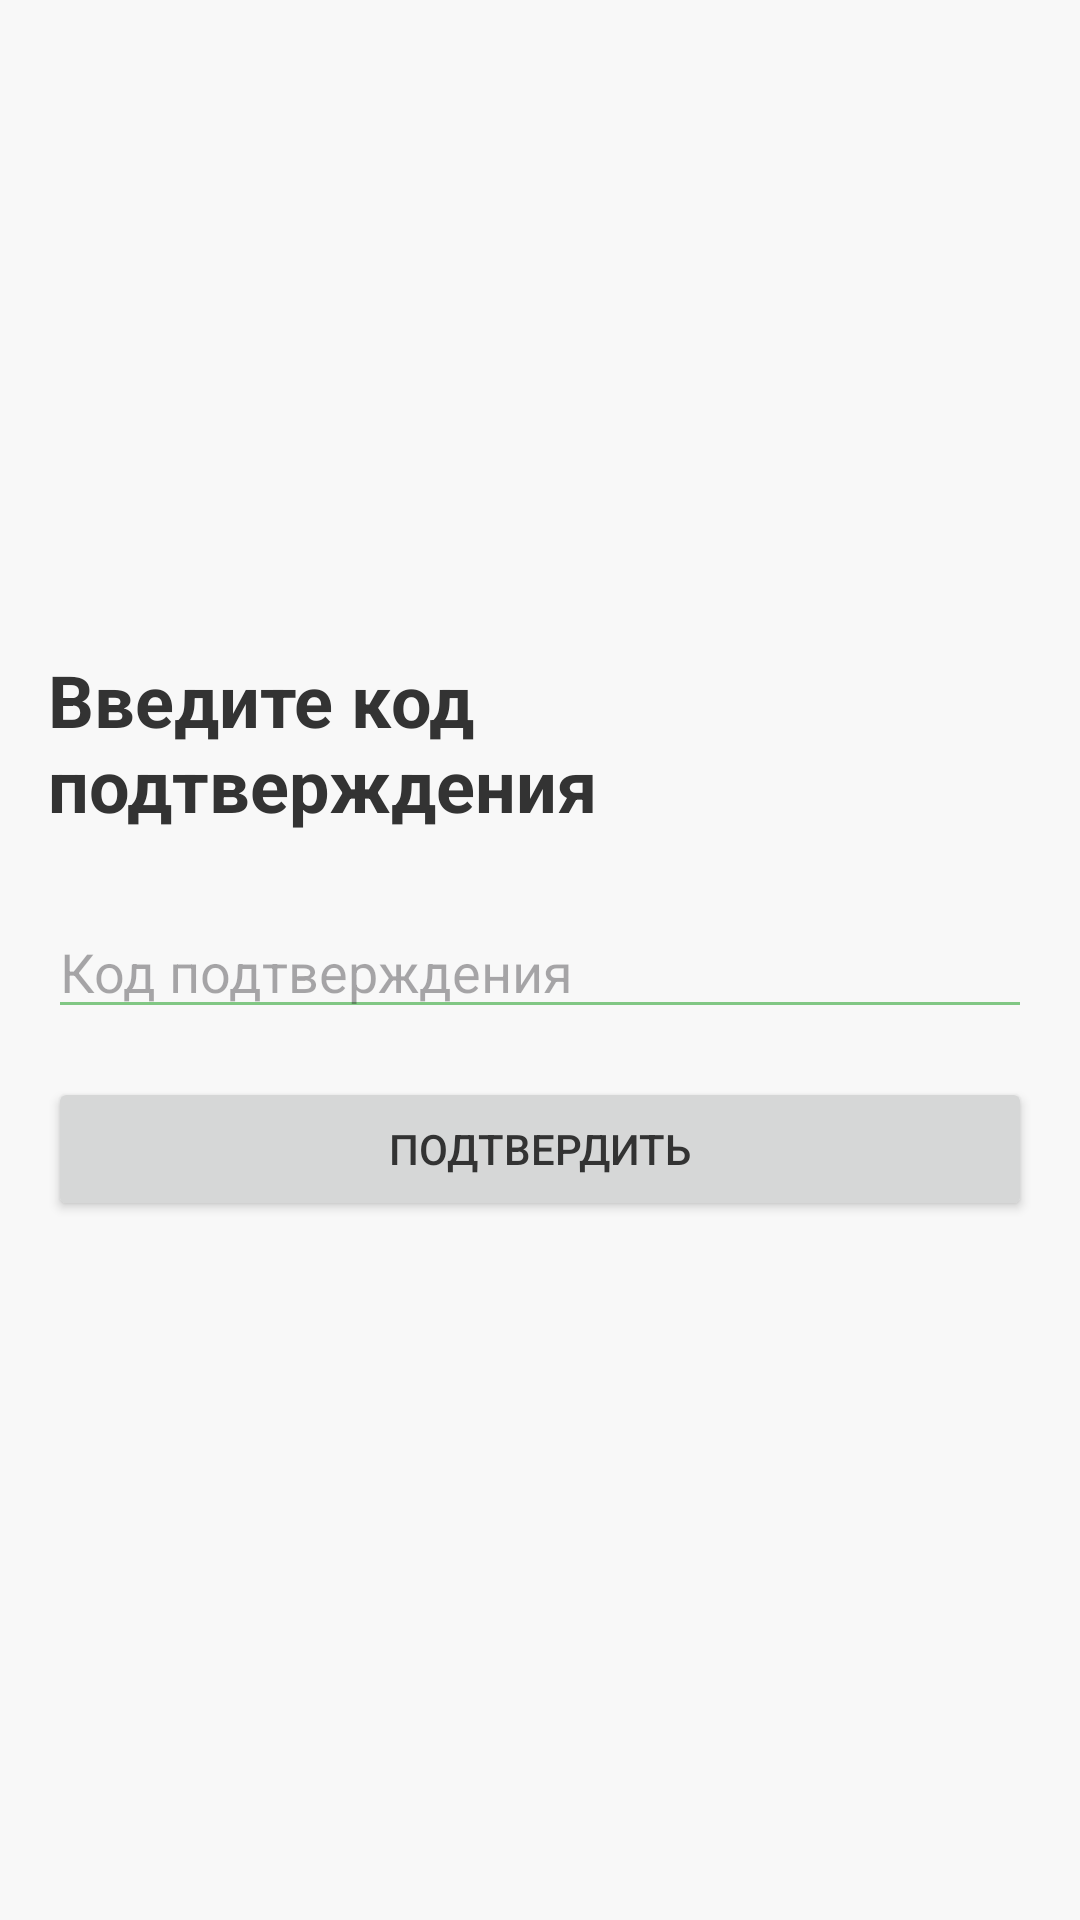

Produce the Android XML layout that renders to this screen, including the resource entries it uses.
<!-- AndroidManifest.xml: application theme Theme.Bookworm -->
<!-- res/layout/fragment_password_recovery_verification.xml -->
<?xml version="1.0" encoding="utf-8"?>
<LinearLayout xmlns:android="http://schemas.android.com/apk/res/android"
    android:layout_width="match_parent"
    android:layout_height="match_parent"
    android:orientation="vertical"
    android:padding="16dp"
    android:gravity="center">

    <TextView
        android:layout_width="wrap_content"
        android:layout_height="wrap_content"
        android:text="Введите код подтверждения"
        android:textSize="24sp"
        android:textStyle="bold"
        android:layout_marginBottom="24dp"/>

    <EditText
        android:id="@+id/codeEditText"
        android:layout_width="match_parent"
        android:layout_height="wrap_content"
        android:hint="Код подтверждения"
        android:inputType="number"
        android:maxLength="4"
        android:layout_marginBottom="16dp"/>

    <Button
        android:id="@+id/verifyButton"
        android:layout_width="match_parent"
        android:layout_height="wrap_content"
        android:text="Подтвердить"
        android:layout_marginBottom="16dp"/>

</LinearLayout>
<!-- resources referenced by this layout -->
<resources>
  <style name="Theme.Bookworm" parent="Base.Theme.Bookworm" />
  <style name="Base.Theme.Bookworm" parent="Theme.Material3.DayNight.NoActionBar">
          
          <item name="android:windowBackground">@color/light_background</item>
          <item name="android:textColor">@color/light_text</item>
          <item name="colorPrimary">@color/accent</item>
          <item name="colorPrimaryVariant">@color/accent</item>
          <item name="colorOnPrimary">@color/white</item>
          <item name="colorSecondary">@color/accent</item>
          <item name="colorOnSecondary">@color/white</item>
          <item name="android:colorBackground">@color/light_background</item>
          <item name="colorOnBackground">@color/light_text</item>
          <item name="android:colorForeground">@color/light_text</item>
          <item name="android:colorControlNormal">@color/accent</item>
          <item name="android:colorControlActivated">@color/accent</item>
          <item name="android:colorControlHighlight">@color/accent</item>
          <item name="android:statusBarColor">@color/light_background</item>
          <item name="android:navigationBarColor">@color/light_background</item>
          <item name="android:windowLightStatusBar">true</item>
          <item name="android:windowLightNavigationBar">true</item>
      </style>
  <color name="light_background">#F8F8F8</color>
  <color name="light_text">#333333</color>
  <color name="accent">#81C784</color>
  <color name="white">#FFFFFFFF</color>
</resources>
